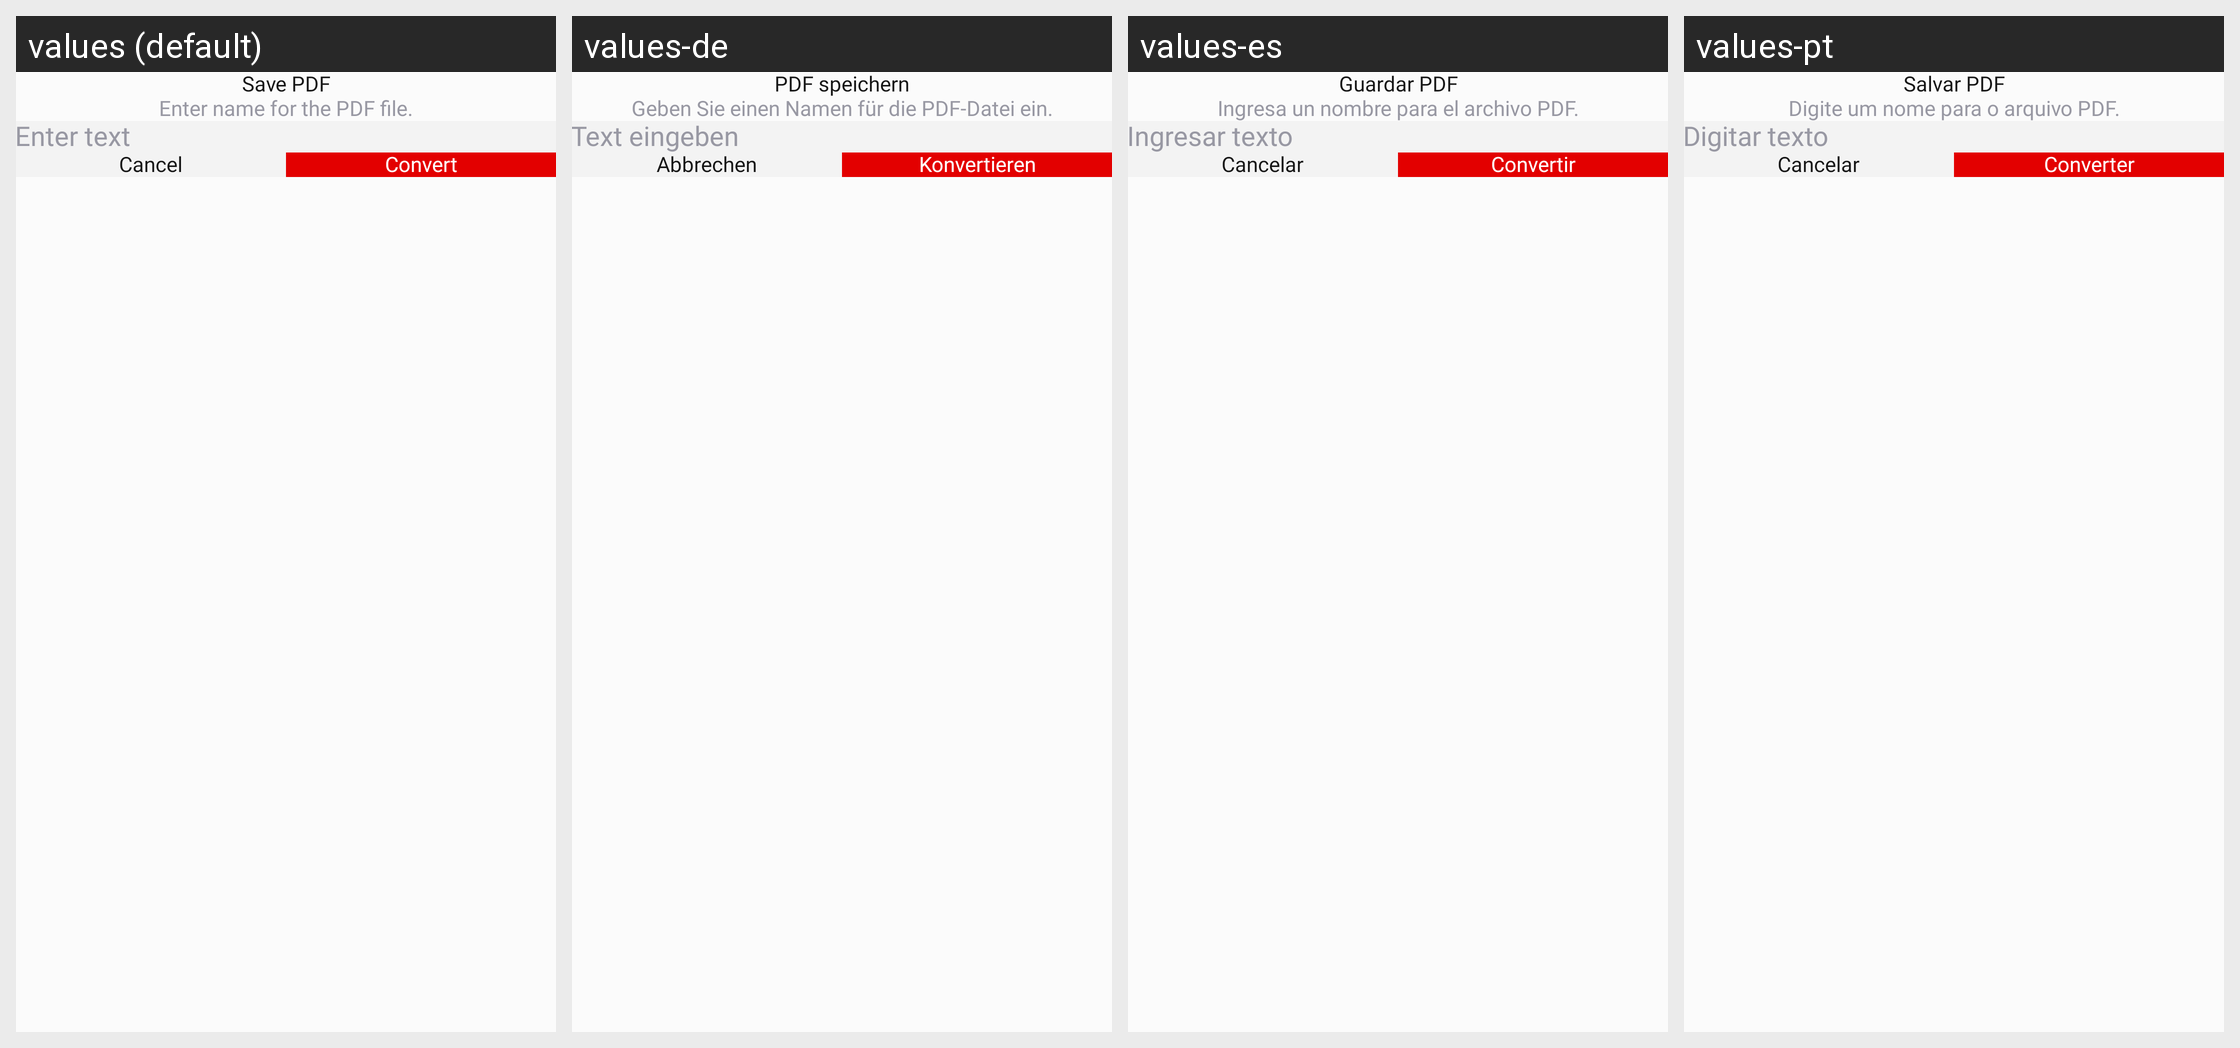

The same Android screen rendered under several of its app's locales, left to right. List the strings drawn on it with the default value and each locale's translation.
Android screen res/layout/pdf_save_dialog_design.xml rendered under 4 locales, left to right: values (default), values-de, values-es, values-pt. Device: Nexus 5 (rendered at 1080×1920; each locale shown at half size, 540×960, under a caption strip naming it); theme Theme.PdfReader.
Other locales in the repository, not shown: values-da, values-fil, values-fr, values-hi, values-it, values-ru, values-th, values-tr, values-zh.
Strings drawn on this screen, with the default value and each locale's value (text and hints the layout hard-codes, and strings that could not be matched under every locale, appear in the picture but are not listed):

save_pdf
  values: Save PDF
  values-de: PDF speichern
  values-es: Guardar PDF
  values-pt: Salvar PDF

enter_name_for_the_pdf_file
  values: Enter name for the PDF file.
  values-de: Geben Sie einen Namen für die PDF-Datei ein.
  values-es: Ingresa un nombre para el archivo PDF.
  values-pt: Digite um nome para o arquivo PDF.

enter_text
  values: Enter text
  values-de: Text eingeben
  values-es: Ingresar texto
  values-pt: Digitar texto

cancel
  values: Cancel
  values-de: Abbrechen
  values-es: Cancelar
  values-pt: Cancelar

convert
  values: Convert
  values-de: Konvertieren
  values-es: Convertir
  values-pt: Converter
